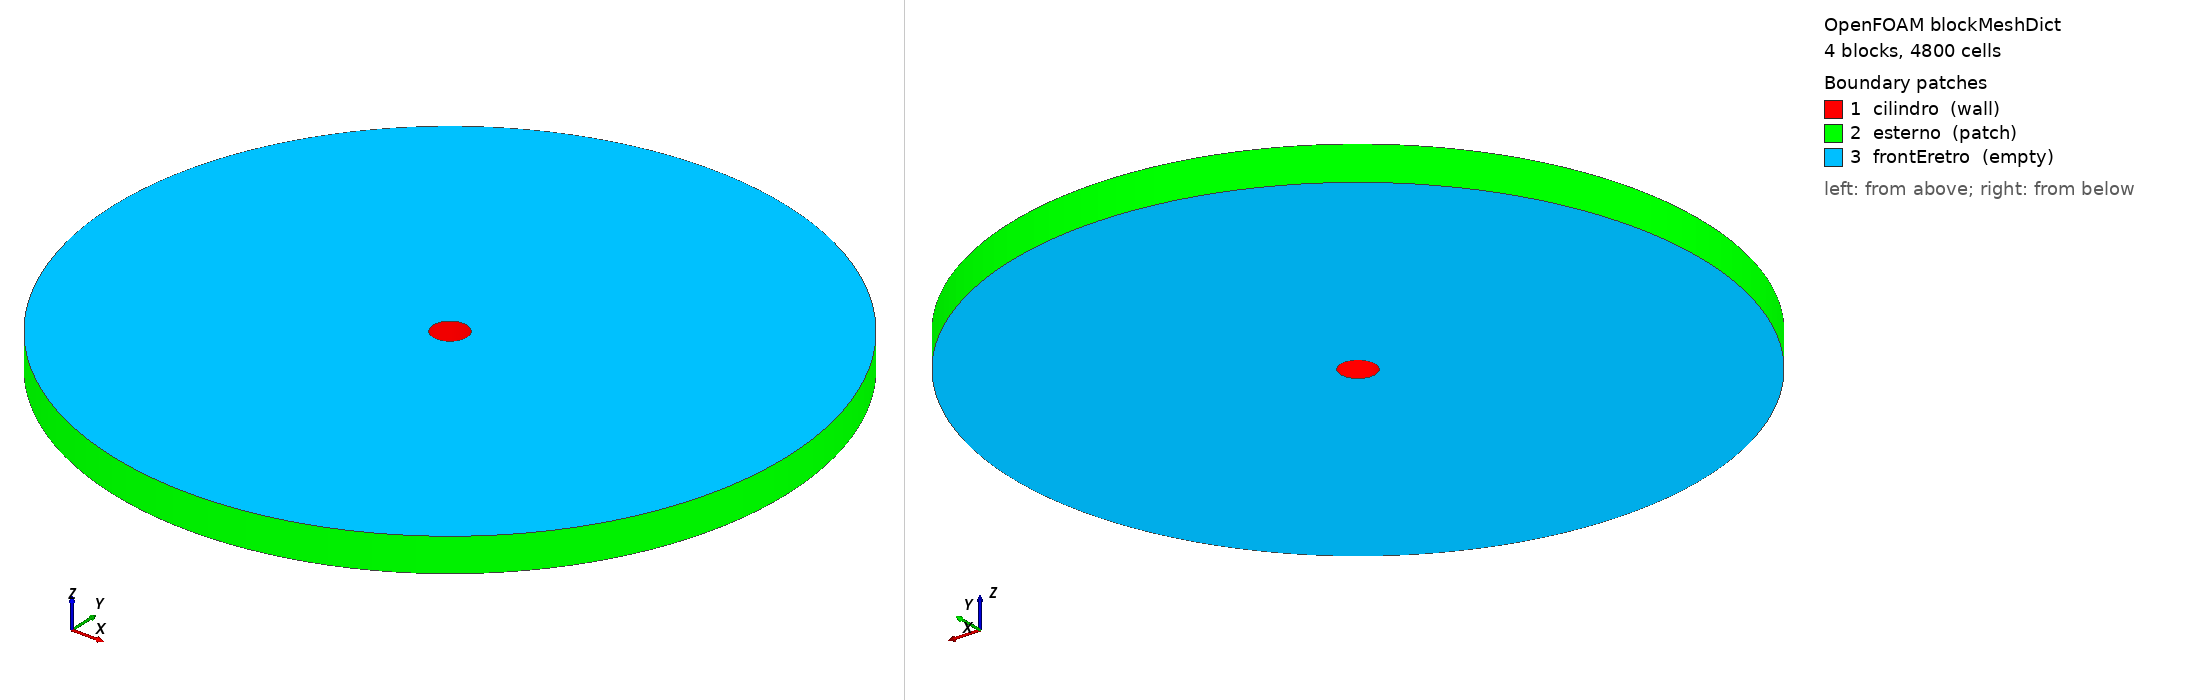

OpenFOAM case: the mesh blockMesh builds from blockMeshDict, 4 block(s), 4800 cells. Boundary patches (legend numbers): 1 cilindro (wall), 2 esterno (patch), 3 frontEretro (empty). Left view from above one corner, right view from below the opposite corner. Boundary conditions: 0 field file(s) under 0/; 0 of 3 drawn patches have an entry in a shipped field file.

=== system/blockMeshDict ===
/*--------------------------------*- C++ -*----------------------------------*\
  Caso c02_cilindro -- blockMesh: griglia a O intorno a un cilindro di
  diametro D = 1 con bordi ad arco ('arc'), infittimento radiale verso la parete.
  La stessa mesh, con raggio esterno maggiore, serve al Cap. 14 per la scia.
\*---------------------------------------------------------------------------*/
FoamFile
{
    version     2.0;
    format      ascii;
    class       dictionary;
    object      blockMeshDict;
}
// * * * * * * * * * * * * * * * * * * * * * * * * * * * * * * * * * * * * * //

convertToMeters 1;

R   0.5;        // raggio del cilindro
Ro  10;         // raggio del contorno esterno (20 D)
c   0.70710678; // cos(45 gradi)

nR  40;         // celle in direzione radiale (per blocco)
nT  30;         // celle in direzione azimutale (per blocco: 4 blocchi = 120 celle sul cilindro)
gR  60;         // rapporto di espansione radiale (ultima cella / prima cella)

vertices
(
    // sul cilindro, a 45, 135, 225, 315 gradi (z = 0)
    ( #calc "$R*$c"   #calc "$R*$c"  0)   // 0
    ( #calc "-$R*$c"  #calc "$R*$c"  0)   // 1
    ( #calc "-$R*$c"  #calc "-$R*$c" 0)   // 2
    ( #calc "$R*$c"   #calc "-$R*$c" 0)   // 3
    // sul contorno esterno
    ( #calc "$Ro*$c"  #calc "$Ro*$c"  0)  // 4
    ( #calc "-$Ro*$c" #calc "$Ro*$c"  0)  // 5
    ( #calc "-$Ro*$c" #calc "-$Ro*$c" 0)  // 6
    ( #calc "$Ro*$c"  #calc "-$Ro*$c" 0)  // 7
    // stessi punti a z = 1
    ( #calc "$R*$c"   #calc "$R*$c"  1)   // 8
    ( #calc "-$R*$c"  #calc "$R*$c"  1)   // 9
    ( #calc "-$R*$c"  #calc "-$R*$c" 1)   // 10
    ( #calc "$R*$c"   #calc "-$R*$c" 1)   // 11
    ( #calc "$Ro*$c"  #calc "$Ro*$c"  1)  // 12
    ( #calc "-$Ro*$c" #calc "$Ro*$c"  1)  // 13
    ( #calc "-$Ro*$c" #calc "-$Ro*$c" 1)  // 14
    ( #calc "$Ro*$c"  #calc "-$Ro*$c" 1)  // 15
);

blocks
(
    // ogni blocco: prima direzione = radiale (dal cilindro verso l'esterno, con la gradazione), seconda = azimutale
    hex (0 4 5 1 8 12 13 9)   ($nR $nT 1) simpleGrading ($gR 1 1)   // sopra
    hex (1 5 6 2 9 13 14 10)  ($nR $nT 1) simpleGrading ($gR 1 1)   // sinistra
    hex (2 6 7 3 10 14 15 11) ($nR $nT 1) simpleGrading ($gR 1 1)   // sotto
    hex (3 7 4 0 11 15 12 8)  ($nR $nT 1) simpleGrading ($gR 1 1)   // destra
);

edges
(
    // archi sul cilindro: punto intermedio a 90, 180, 270, 0 gradi
    arc 0 1 (0 $R 0)       arc 1 2 (#neg $R 0 0)   arc 2 3 (0 #neg $R 0)   arc 3 0 ($R 0 0)
    arc 8 9 (0 $R 1)       arc 9 10 (#neg $R 0 1)  arc 10 11 (0 #neg $R 1) arc 11 8 ($R 0 1)
    // archi sul contorno esterno
    arc 4 5 (0 $Ro 0)      arc 5 6 (#neg $Ro 0 0)  arc 6 7 (0 #neg $Ro 0)  arc 7 4 ($Ro 0 0)
    arc 12 13 (0 $Ro 1)    arc 13 14 (#neg $Ro 0 1) arc 14 15 (0 #neg $Ro 1) arc 15 12 ($Ro 0 1)
);

boundary
(
    cilindro
    {
        type wall;
        faces ((0 1 9 8) (1 2 10 9) (2 3 11 10) (3 0 8 11));
    }
    esterno
    {
        type patch;
        faces ((4 5 13 12) (5 6 14 13) (6 7 15 14) (7 4 12 15));
    }
    frontEretro
    {
        type empty;
        faces ((0 4 5 1) (1 5 6 2) (2 6 7 3) (3 7 4 0)
               (8 12 13 9) (9 13 14 10) (10 14 15 11) (11 15 12 8));
    }
);

// ************************************************************************* //
